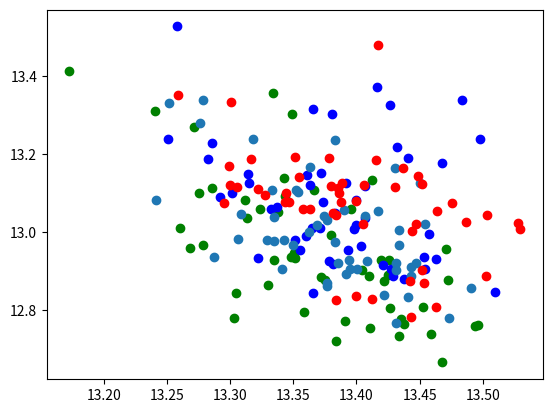

Source code (Python):
import matplotlib.pyplot as plt

train_score_obj2_list = [13.058310484886169, 12.885083985328674, 12.761637806892395, 12.759887266159058, 12.903765201568604, 12.808569955825806, 13.036719250679017, 12.775628066062927, 12.753995943069459, 12.763904023170472, 12.73961091041565, 12.665230202674866, 12.720633625984192, 12.77955253124237, 12.732768392562866, 12.844208359718323, 12.772551226615906, 12.86438729763031, 12.889359164237977, 12.959492468833924, 12.936804032325744, 12.795122456550597, 12.804452180862427, 12.955588936805725, 12.947050786018371, 12.876812505722047, 12.887070035934448, 12.928620100021362, 12.87533860206604, 13.082224941253662, 12.928114295005798, 12.993234753608704, 13.100669550895692, 13.05049409866333, 13.011459612846375, 13.412598347663879, 13.304100275039673, 13.309973239898682, 13.357486891746522, 13.134766125679016, 13.113684010505676, 12.9346360206604, 13.093806052207947, 13.059141445159913, 13.268644523620605, 13.138115072250367, 12.966186499595642, 12.877790474891663, 12.927948188781738, 13.106946563720703, 13.228588199615478, 13.338740158081055, 13.372319149971009, 13.19129502773285, 13.12509481906891, 13.10053460597992, 13.118690657615662, 13.303984880447388, 13.325912189483642, 13.151896357536316, 13.21889271736145, 13.06317858695984, 13.31563184261322, 13.527824592590331, 13.239627289772034, 13.238592004776, 13.18878939151764, 13.082900238037109, 12.91616611480713, 12.905796909332276, 13.01061782836914, 13.04771273136139, 13.076354289054871, 12.93522560596466, 13.14967122077942, 12.954752111434937, 12.886886739730835, 13.016949319839478, 13.010104846954345, 12.978681898117065, 12.989581036567689, 13.178579807281494, 13.125401043891907, 13.036661458015441, 13.09123661518097, 13.008518290519714, 13.059704685211182, 13.119760322570801, 12.994943571090698, 13.147741150856017, 12.905924582481385, 12.931502294540405, 12.926162886619569, 12.953723120689393, 12.846172428131103, 12.917407822608947, 12.879629254341125, 12.843136763572693, 12.932605147361755, 12.963694882392883, 12.83767237663269, 12.925145554542542, 12.927585124969482, 12.905015349388123, 13.030586886405946, 12.920487594604491, 12.978570413589477, 12.973959565162659, 13.102012991905212, 13.124863743782043, 13.082513403892516, 13.165618109703065, 13.238013672828675, 13.339710211753845, 13.107352042198182, 12.965865468978881, 12.90424280166626, 12.977741193771362, 13.018153405189514, 12.96555254459381, 13.167678713798523, 13.279813957214355, 13.235671877861023, 13.332031631469727, 13.109218096733093, 13.038441896438599, 12.887060713768005, 12.779906749725342, 12.869500494003296, 12.86270318031311, 13.041898846626282, 13.054681825637818, 13.047392225265503, 12.856570434570312, 12.981402134895324, 13.001218795776367, 12.93668851852417, 12.766157579421996, 12.89278311729431, 12.832304763793946, 13.056273341178894, 13.041313242912292, 12.920654129981994, 13.006045937538147, 12.979376649856567, 12.909565114974976, 12.904034233093261, 12.921414661407471, 12.901709842681885, 13.019719815254211, 12.90304238796234, 12.869183492660522, 12.782341599464417, 12.824732303619385, 12.835300326347351, 12.888447284698486, 12.828528237342834, 12.808578610420227, 12.873754334449767, 13.142553472518921, 13.019883346557616, 13.112090039253236, 13.099999570846558, 13.006695818901061, 13.352544856071471, 13.123986887931824, 13.076330542564392, 13.114912819862365, 13.165687346458435, 13.479954814910888, 13.332875370979309, 13.186175465583801, 13.192761135101318, 13.189644861221314, 13.117324328422546, 13.048004102706908, 13.116936993598937, 13.143576598167419, 13.04257161617279, 13.121625614166259, 13.119829773902893, 13.022844123840333, 13.10026948451996, 13.1874449968338, 13.075784850120545, 13.126423978805542, 13.076510167121887, 13.076992607116699, 13.024603939056396, 13.170347809791565, 13.058204841613769, 13.073704242706299, 13.044839811325073, 13.003013348579406, 13.021720743179321, 13.095321297645569, 13.080406975746154, 13.109894943237304, 13.054761624336242, 13.059961104393006]

train_score_obj1_list = [13.323370361328125, 13.372299194335938, 13.496193790435791, 13.493693232536316, 13.40417501926422, 13.452943634986877, 13.313095998764037, 13.435146260261536, 13.411051034927368, 13.438020133972168, 13.458711504936218, 13.467410326004028, 13.383961606025697, 13.303389620780944, 13.43355996608734, 13.304998922348023, 13.390903115272522, 13.329559183120727, 13.424818086624146, 13.268461656570434, 13.347801637649535, 13.358186507225037, 13.426440811157226, 13.470867085456849, 13.350886297225951, 13.375277876853943, 13.410295653343201, 13.334640312194825, 13.421686363220214, 13.31166684627533, 13.419080686569213, 13.379659914970398, 13.275456666946411, 13.338210725784302, 13.260644578933716, 13.172698068618775, 13.349114108085633, 13.240264773368835, 13.33379909992218, 13.412294340133666, 13.285237169265747, 13.351628494262695, 13.343077683448792, 13.39597508907318, 13.271248769760131, 13.342490696907044, 13.278292798995972, 13.472109651565551, 13.425766611099244, 13.36606948375702, 13.285224795341492, 13.483593463897705, 13.416186356544495, 13.44077980518341, 13.314854860305786, 13.30124123096466, 13.407113361358643, 13.380515646934509, 13.426660704612733, 13.371591329574585, 13.432407855987549, 13.336712050437928, 13.365719437599182, 13.258161044120788, 13.497734308242798, 13.250435137748719, 13.282210278511048, 13.39995744228363, 13.420799851417542, 13.427130913734436, 13.37084403038025, 13.382692241668702, 13.373294401168824, 13.453305983543396, 13.314372324943543, 13.354981827735902, 13.428905248641968, 13.399507880210876, 13.364762473106385, 13.351629257202148, 13.35975182056427, 13.467610502243042, 13.391881465911865, 13.406576037406921, 13.291976857185364, 13.397709965705872, 13.332626843452454, 13.362899351119996, 13.457117223739624, 13.360908651351929, 13.454296278953553, 13.46332311630249, 13.378313040733337, 13.39302167892456, 13.510006022453307, 13.381797981262206, 13.437802410125732, 13.365182185173035, 13.322384071350097, 13.403260469436646, 13.42185673713684, 13.408200216293334, 13.393850302696228, 13.394538426399231, 13.376983571052552, 13.447489404678345, 13.342914295196532, 13.383183646202088, 13.353510189056397, 13.44999692440033, 13.24121356010437, 13.430772304534912, 13.318401122093201, 13.278591108322143, 13.333131527900695, 13.349751520156861, 13.340827059745788, 13.33441481590271, 13.368887400627136, 13.433733463287354, 13.362909865379333, 13.275807881355286, 13.382790899276733, 13.251198863983154, 13.352065992355346, 13.334379315376282, 13.442863321304321, 13.47357792854309, 13.376403498649598, 13.376471972465515, 13.374042296409607, 13.41703679561615, 13.30820128917694, 13.490585875511169, 13.306177711486816, 13.36244339942932, 13.287290287017822, 13.431244063377381, 13.39195544719696, 13.441133189201356, 13.389922881126404, 13.406532526016235, 13.431680512428283, 13.433875942230225, 13.328798842430114, 13.44334044456482, 13.400161409378052, 13.385115337371825, 13.431631374359132, 13.454000401496888, 13.451817345619201, 13.453716468811034, 13.443119549751282, 13.383470487594604, 13.399586868286132, 13.502279448509217, 13.412597846984863, 13.462698268890382, 13.442433071136474, 13.354877471923828, 13.446811652183532, 13.38525562286377, 13.34431607723236, 13.529711747169495, 13.258871364593507, 13.451552295684815, 13.38786222934723, 13.430263566970826, 13.437080717086792, 13.416698718070984, 13.300892806053161, 13.415632200241088, 13.351637411117554, 13.378613209724426, 13.379450941085816, 13.381403517723083, 13.305268239974975, 13.449069333076476, 13.503087735176086, 13.299951362609864, 13.40615954399109, 13.528238940238953, 13.385874438285828, 13.316490960121154, 13.294928884506225, 13.388589239120483, 13.343294596672058, 13.346579217910767, 13.486672401428223, 13.29871733188629, 13.35760178565979, 13.475815629959106, 13.384043264389039, 13.443586897850036, 13.40489420890808, 13.327787065505982, 13.399554538726807, 13.321800565719604, 13.46391794681549, 13.363308024406432]

list_obj1_1 = train_score_obj1_list[:50]
list_obj2_1 = train_score_obj2_list[:50]

list_obj1_2 = train_score_obj1_list[50:100] 
list_obj2_2 = train_score_obj2_list[50:100]

list_obj1_3 = train_score_obj1_list[100:150]
list_obj2_3 = train_score_obj2_list[100:150]

list_obj1_4 = train_score_obj1_list[150:200]
list_obj2_4 = train_score_obj2_list[150:200]

plt.plot(list_obj1_1,list_obj2_1,'go')
plt.plot(list_obj1_2,list_obj2_2,'bo')
plt.plot(list_obj1_3,list_obj2_3,'o')
plt.plot(list_obj1_4,list_obj2_4,'ro')

plt.show()